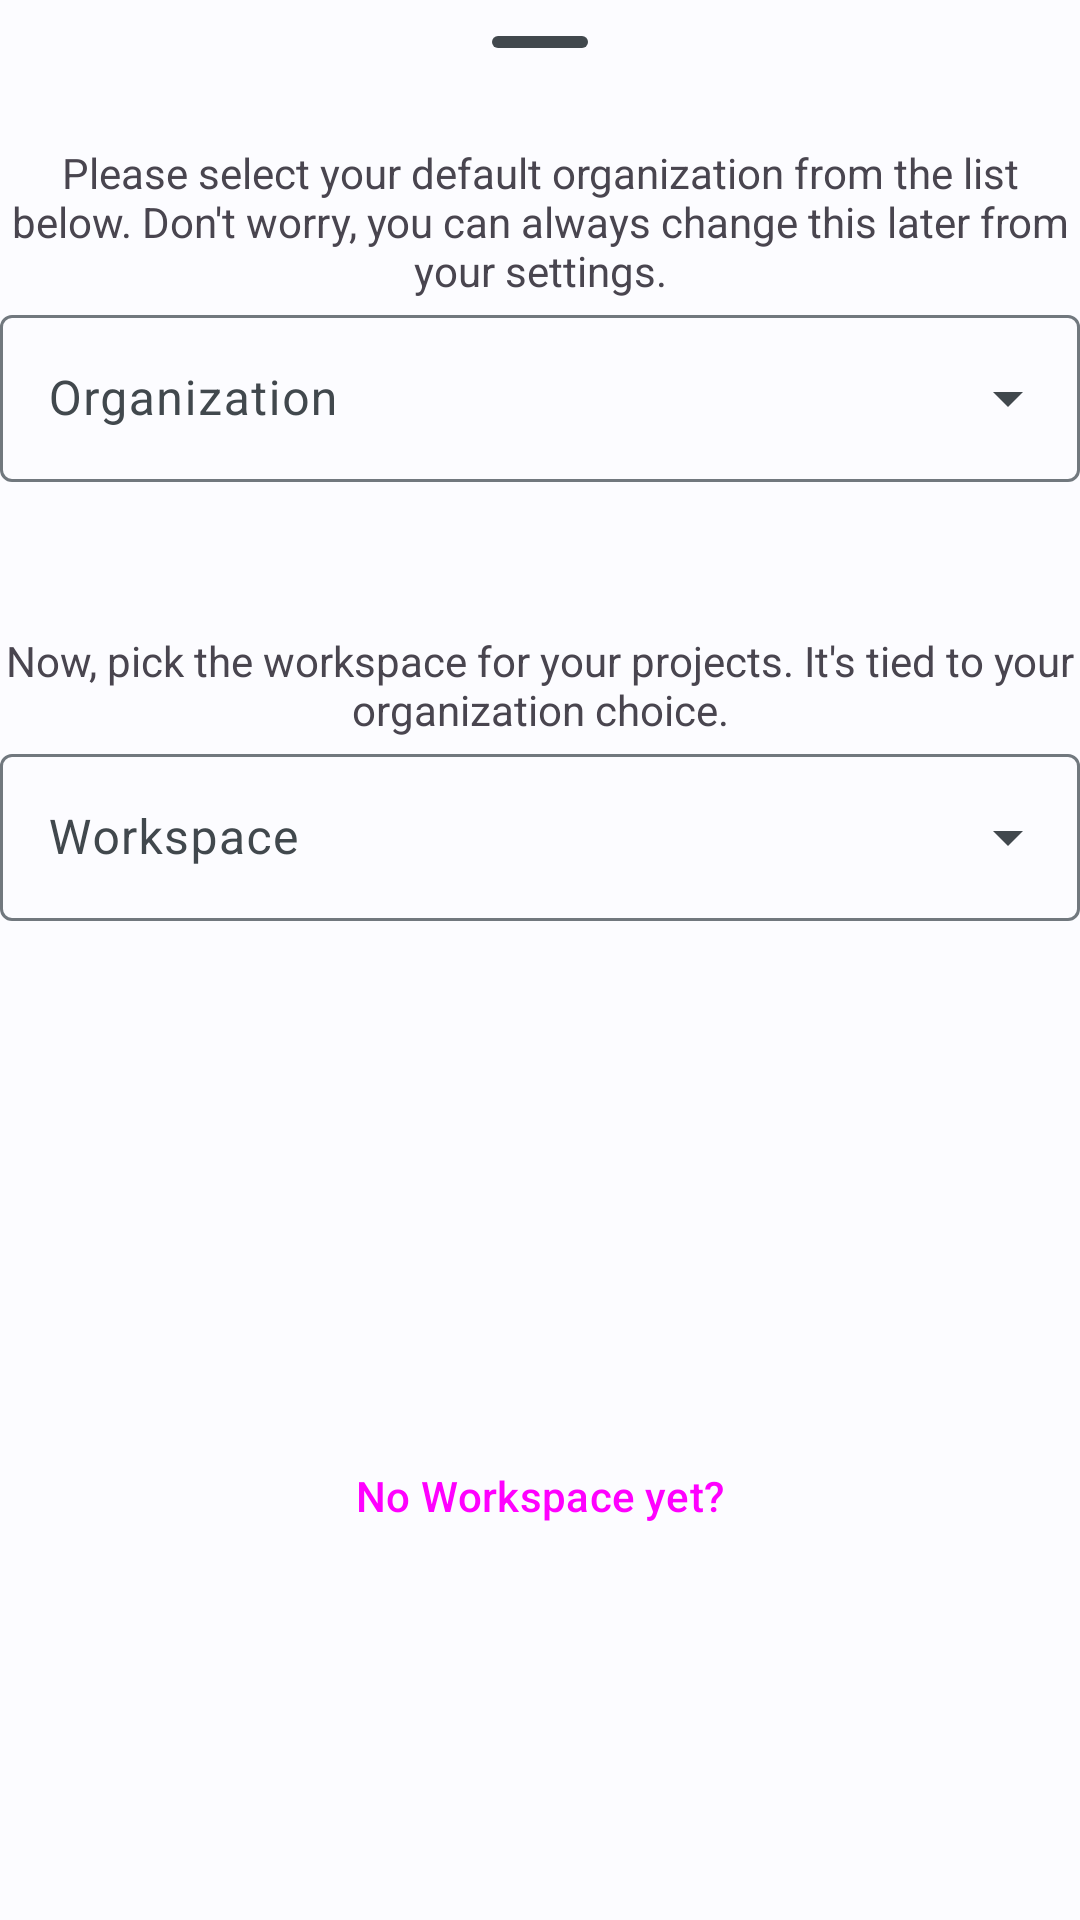

Android layout source for this screen:
<!-- AndroidManifest.xml: application theme Theme.TimeTrack -->
<!-- res/layout/fragment_workspace_selection.xml -->
<?xml version="1.0" encoding="utf-8"?>
<androidx.constraintlayout.widget.ConstraintLayout xmlns:android="http://schemas.android.com/apk/res/android"
    xmlns:app="http://schemas.android.com/apk/res-auto"
    android:layout_width="match_parent"
    android:layout_height="match_parent">

    <com.google.android.material.bottomsheet.BottomSheetDragHandleView
        android:id="@+id/drag_handle"
        android:layout_width="match_parent"
        android:layout_height="wrap_content"
        app:layout_constraintTop_toTopOf="parent" />

    <TextView
        android:id="@+id/organization_selection_description_text_view"
        android:layout_width="0dp"
        android:layout_height="wrap_content"
        android:layout_marginHorizontal="@dimen/activity_horizontal_margin"
        android:layout_marginTop="@dimen/activity_vertical_margin"
        android:layout_marginBottom="@dimen/activity_vertical_margin"
        android:text="@string/description_organization_selection"
        android:textAlignment="center"
        app:layout_constraintEnd_toEndOf="parent"
        app:layout_constraintStart_toStartOf="parent"
        app:layout_constraintTop_toBottomOf="@id/drag_handle" />

    <com.google.android.material.textfield.TextInputLayout
        android:id="@+id/organization_input_layout"
        style="@style/Widget.Material3.TextInputLayout.OutlinedBox.ExposedDropdownMenu"
        android:layout_width="0dp"
        android:layout_height="wrap_content"
        android:layout_marginHorizontal="@dimen/activity_horizontal_margin"
        android:layout_marginTop="@dimen/activity_vertical_margin"
        android:hint="@string/hint_organization_selection"
        app:layout_constraintEnd_toEndOf="parent"
        app:layout_constraintStart_toStartOf="parent"
        app:layout_constraintTop_toBottomOf="@id/organization_selection_description_text_view">

        <AutoCompleteTextView
            android:id="@+id/organization_menu"
            android:layout_width="match_parent"
            android:layout_height="wrap_content"
            android:inputType="none" />

    </com.google.android.material.textfield.TextInputLayout>

    <TextView
        android:id="@+id/workspace_selection_description_text_view"
        android:layout_width="0dp"
        android:layout_height="wrap_content"
        android:layout_marginHorizontal="@dimen/activity_horizontal_margin"
        android:layout_marginTop="50dp"
        android:text="@string/description_workspace_selection"
        android:textAlignment="center"
        app:layout_constraintEnd_toEndOf="parent"
        app:layout_constraintStart_toStartOf="parent"
        app:layout_constraintTop_toBottomOf="@id/organization_input_layout" />

    <com.google.android.material.textfield.TextInputLayout
        android:id="@+id/workspace_input_layout"
        style="@style/Widget.Material3.TextInputLayout.OutlinedBox.ExposedDropdownMenu"
        android:layout_width="0dp"
        android:layout_height="wrap_content"
        android:layout_marginHorizontal="@dimen/activity_horizontal_margin"
        android:layout_marginTop="@dimen/activity_vertical_margin"
        android:hint="@string/hint_workspace_selection"
        app:layout_constraintEnd_toEndOf="parent"
        app:layout_constraintStart_toStartOf="parent"
        app:layout_constraintTop_toBottomOf="@id/workspace_selection_description_text_view">

        <AutoCompleteTextView
            android:id="@+id/workspace_menu"
            android:layout_width="match_parent"
            android:layout_height="wrap_content"
            android:inputType="none" />

    </com.google.android.material.textfield.TextInputLayout>

    <Button
        android:id="@+id/forgot_password_button"
        style="@style/Widget.Material3.Button.TextButton"
        android:layout_width="wrap_content"
        android:layout_height="wrap_content"
        android:layout_marginTop="50dp"
        android:layout_marginBottom="@dimen/activity_vertical_margin"
        android:text="@string/title_no_workspace_yet_button"
        app:layout_constraintBottom_toBottomOf="parent"
        app:layout_constraintEnd_toEndOf="parent"
        app:layout_constraintStart_toStartOf="parent"
        app:layout_constraintTop_toBottomOf="@id/workspace_input_layout"
        app:layout_goneMarginBottom="20dp" />

</androidx.constraintlayout.widget.ConstraintLayout>
<!-- resources referenced by this layout -->
<resources>
  <string name="description_organization_selection">Please select your default organization from the list below. Don\'t worry, you can always change this later from your settings.</string>
  <string name="description_workspace_selection">Now, pick the workspace for your projects. It\'s tied to your organization choice.</string>
  <string name="hint_organization_selection">Organization</string>
  <string name="hint_workspace_selection">Workspace</string>
  <string name="title_no_workspace_yet_button">No Workspace yet?</string>
  <color name="md_theme_light_primary">#00658F</color>
  <color name="md_theme_light_onPrimary">#FFFFFF</color>
  <color name="md_theme_light_primaryContainer">#C7E7FF</color>
  <color name="md_theme_light_onPrimaryContainer">#001E2E</color>
  <color name="md_theme_light_secondary">#4F616E</color>
  <color name="md_theme_light_onSecondary">#FFFFFF</color>
  <color name="md_theme_light_secondaryContainer">#D2E5F5</color>
  <color name="md_theme_light_onSecondaryContainer">#0B1D29</color>
  <color name="md_theme_light_tertiary">#63597C</color>
  <color name="md_theme_light_onTertiary">#FFFFFF</color>
  <color name="md_theme_light_tertiaryContainer">#E9DDFF</color>
  <color name="md_theme_light_onTertiaryContainer">#1F1635</color>
  <color name="md_theme_light_error">#BA1A1A</color>
  <color name="md_theme_light_errorContainer">#FFDAD6</color>
  <color name="md_theme_light_onError">#FFFFFF</color>
  <color name="md_theme_light_onErrorContainer">#410002</color>
  <color name="md_theme_light_background">#FCFCFF</color>
  <color name="md_theme_light_onBackground">#191C1E</color>
  <color name="md_theme_light_surface">#FCFCFF</color>
  <color name="md_theme_light_onSurface">#191C1E</color>
  <color name="md_theme_light_surfaceVariant">#DDE3EA</color>
  <color name="md_theme_light_onSurfaceVariant">#41484D</color>
  <color name="md_theme_light_outline">#71787E</color>
  <color name="md_theme_light_inverseOnSurface">#F0F0F3</color>
  <color name="md_theme_light_inverseSurface">#2E3133</color>
  <color name="md_theme_light_inversePrimary">#85CFFF</color>
</resources>
